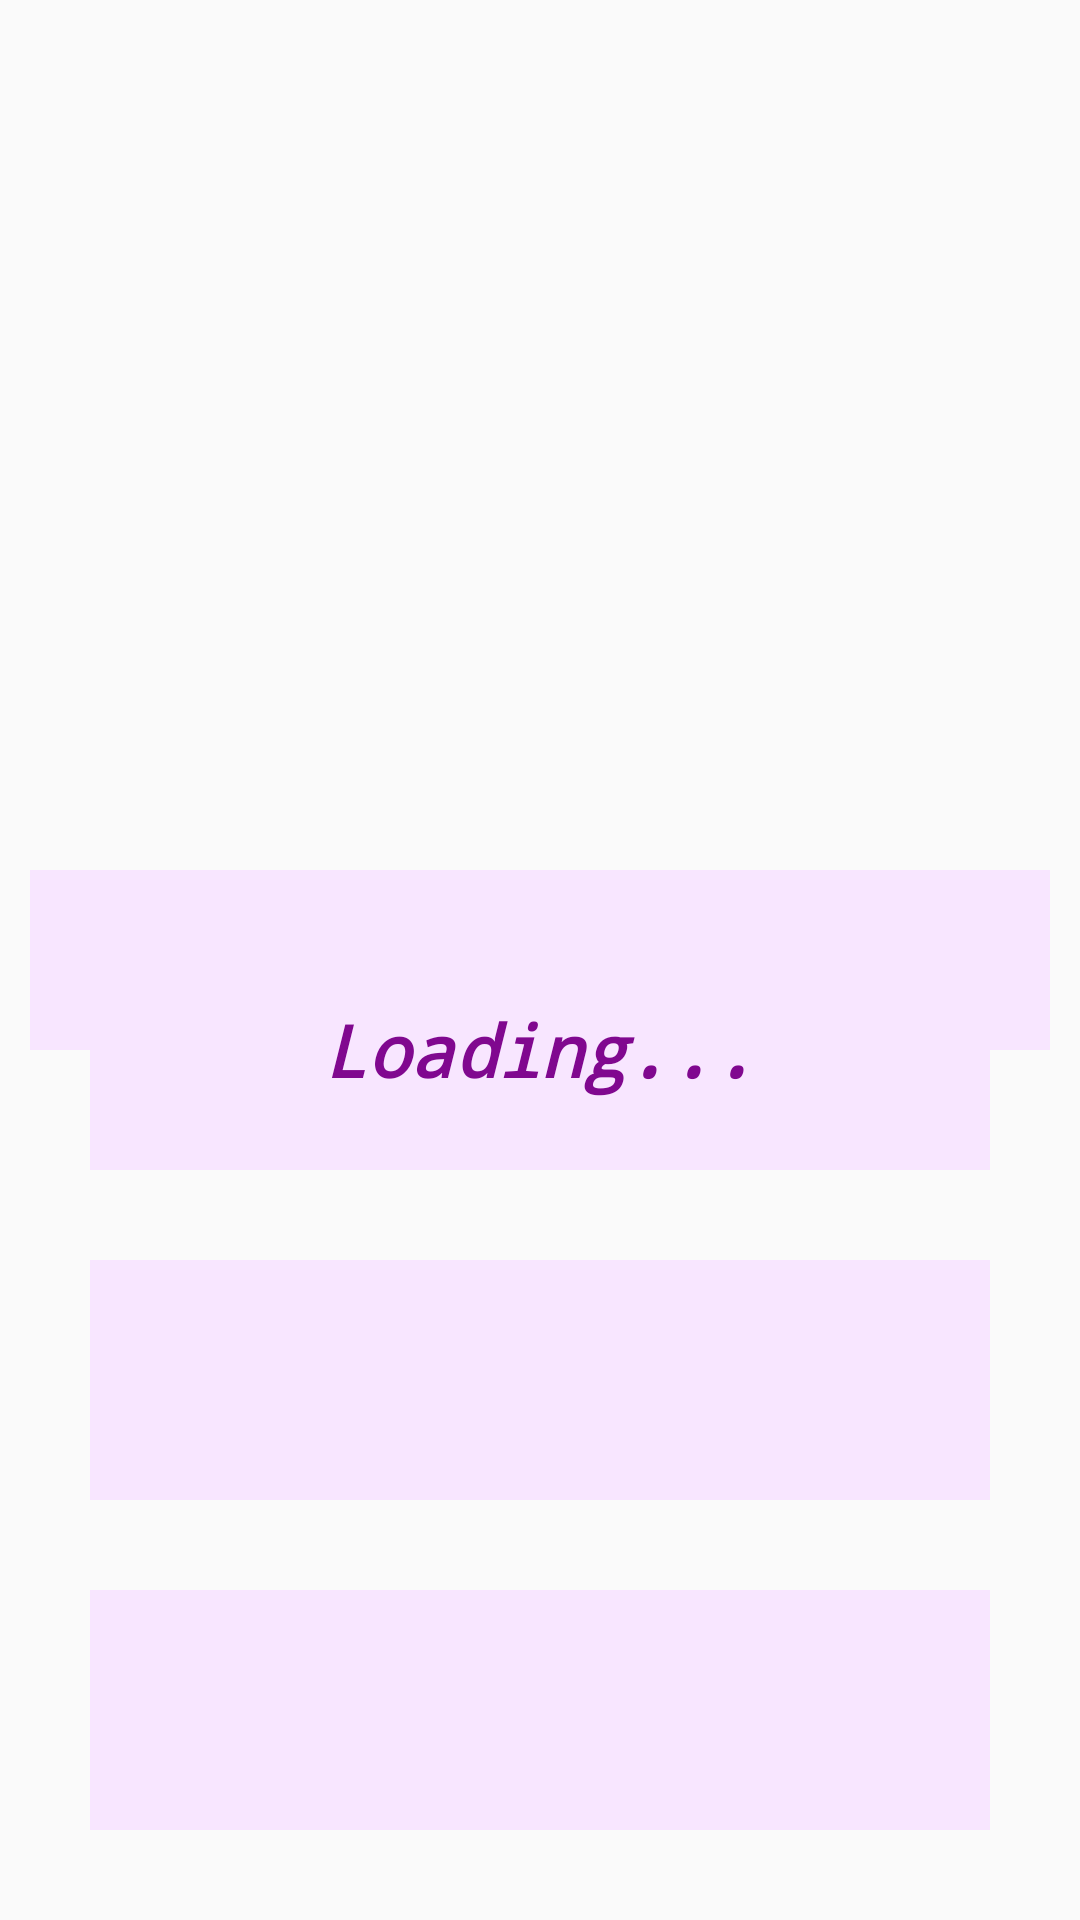

Here is an Android app screen rendered from its layout file. Give the layout XML and the strings, colors and styles it references.
<!-- AndroidManifest.xml: activity theme AppTheme.NoActionBar -->
<!-- res/layout/activity_main4.xml -->
<?xml version="1.0" encoding="utf-8"?>
<androidx.constraintlayout.widget.ConstraintLayout xmlns:android="http://schemas.android.com/apk/res/android"
    xmlns:app="http://schemas.android.com/apk/res-auto"
    xmlns:tools="http://schemas.android.com/tools"
    android:layout_width="match_parent"
    android:layout_height="match_parent"
    android:background="@drawable/bg5"
    tools:context=".Main4Activity">

    <ImageView
        android:id="@+id/imageView"
        android:layout_width="150dp"
        android:layout_height="150dp"
        android:layout_marginTop="80dp"
        android:background="@android:color/transparent"
        android:padding="5dp"
        android:src="@drawable/poke"
        android:transitionName="poke_transition"
        android:visibility="invisible"
        app:layout_constraintEnd_toEndOf="parent"
        app:layout_constraintStart_toStartOf="parent"
        app:layout_constraintTop_toTopOf="parent" />

    <TextView
        android:id="@+id/height"
        android:layout_width="180dp"
        android:layout_height="60dp"
        android:layout_marginStart="10dp"
        android:layout_marginLeft="10dp"
        android:layout_marginTop="60dp"
        android:background="#F8E6FF"
        android:fontFamily="monospace"
        android:gravity="center"
        android:textColor="#80088F"
        android:textSize="24sp"
        android:textStyle="bold|italic"
        app:layout_constraintStart_toStartOf="parent"
        app:layout_constraintTop_toBottomOf="@+id/imageView" />

    <TextView
        android:id="@+id/weight"
        android:layout_width="180dp"
        android:layout_height="60dp"
        android:layout_marginTop="60dp"
        android:layout_marginEnd="10dp"
        android:layout_marginRight="10dp"
        android:background="#F8E6FF"
        android:fontFamily="monospace"
        android:gravity="center"
        android:textColor="#80088F"
        android:textSize="24sp"
        android:textStyle="bold|italic"
        app:layout_constraintEnd_toEndOf="parent"
        app:layout_constraintTop_toBottomOf="@+id/imageView" />


    <TextView
        android:id="@+id/evoltuion_details"
        android:layout_width="300dp"
        android:layout_height="80dp"
        android:layout_marginBottom="30dp"
        android:background="#F8E6FF"
        android:fontFamily="monospace"
        android:gravity="center"
        android:text="@string/loading"
        android:textColor="#80088F"
        android:textSize="24sp"
        android:textStyle="bold|italic"
        app:layout_constraintBottom_toTopOf="@+id/type"
        app:layout_constraintEnd_toEndOf="parent"
        app:layout_constraintStart_toStartOf="parent" />

    <TextView
        android:id="@+id/type"
        android:layout_width="300dp"
        android:layout_height="80dp"
        android:layout_marginBottom="30dp"
        android:background="#F8E6FF"
        android:fontFamily="monospace"
        android:gravity="center"
        android:textColor="#80088F"
        android:textSize="24sp"
        android:textStyle="bold|italic"
        app:layout_constraintBottom_toTopOf="@+id/stats"
        app:layout_constraintEnd_toEndOf="parent"
        app:layout_constraintStart_toStartOf="parent" />

    <TextView
        android:id="@+id/stats"
        android:layout_width="300dp"
        android:layout_height="80dp"
        android:layout_marginBottom="30dp"
        android:background="#F8E6FF"
        android:fontFamily="monospace"
        android:gravity="center"
        android:textColor="#80088F"
        android:textSize="24sp"
        android:textStyle="bold|italic"
        app:layout_constraintBottom_toBottomOf="parent"
        app:layout_constraintEnd_toEndOf="parent"
        app:layout_constraintStart_toStartOf="parent" />

    <TextView
        android:id="@+id/name"
        android:layout_width="350dp"
        android:layout_height="50dp"
        android:fontFamily="monospace"
        android:gravity="center"
        android:text=""
        android:textColor="#FFFDFD"
        android:textSize="24sp"
        android:textStyle="bold|italic"
        app:layout_constraintBottom_toTopOf="@+id/imageView"
        app:layout_constraintEnd_toEndOf="parent"
        app:layout_constraintStart_toStartOf="parent"
        app:layout_constraintTop_toTopOf="parent"
        tools:text="sdfsdaf" />


</androidx.constraintlayout.widget.ConstraintLayout>
<!-- resources referenced by this layout -->
<resources>
  <string name="loading">Loading...</string>
  <style name="AppTheme.NoActionBar">
          <item name="windowActionBar">false</item>
          <item name="windowNoTitle">true</item>
      </style>
</resources>
